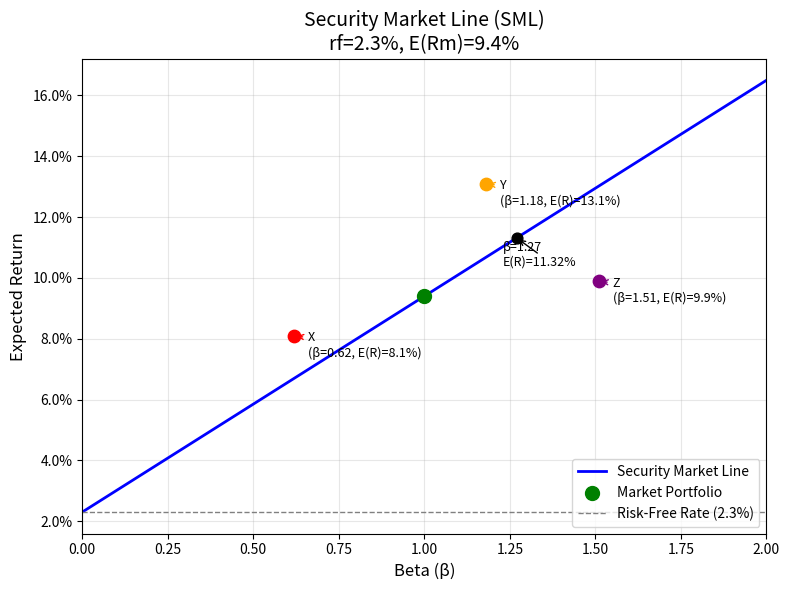

Source code (Python):
import matplotlib.pyplot as plt
import numpy as np
import os

# ==================== 可调参数 ====================
rf = 0.023          # 无风险利率 (2.3%)
market_return = 0.094  # 市场期望收益 (9.4%)
# =================================================

# 计算斜率与特定 beta 下的期望收益
slope = market_return - rf                # SML 斜率
beta_target = 1.27
er_target = rf + beta_target * slope      # beta=1.27 时的期望收益

# 生成 SML 数据点
beta_vals = np.linspace(0, 2, 100)
sml_vals = rf + beta_vals * slope

# 给定的三个点
points = {
    'X': (0.62, 0.081),
    'Y': (1.18, 0.131),
    'Z': (1.51, 0.099)
}

# 创建图形
fig, ax = plt.subplots(figsize=(8, 6))
ax.plot(beta_vals, sml_vals, 'b-', linewidth=2, label='Security Market Line')
ax.scatter(1, market_return, color='green', s=100, zorder=5, label='Market Portfolio')
ax.axhline(y=rf, color='gray', linestyle='--', linewidth=1, label=f'Risk-Free Rate ({rf:.1%})')

# 标出 X, Y, Z 三点
colors = {'X': 'red', 'Y': 'orange', 'Z': 'purple'}
for name, (b, er) in points.items():
    ax.scatter(b, er, color=colors[name], s=80, zorder=5)
    ax.annotate(f'{name}\n(β={b}, E(R)={er:.1%})', 
                (b, er), textcoords="offset points", xytext=(10, -15),
                fontsize=9, arrowprops=dict(arrowstyle='->', color=colors[name]))

# 标注 beta=1.27 的点
ax.scatter(beta_target, er_target, color='black', s=60, zorder=5)
ax.annotate(f'β=1.27\nE(R)={er_target:.2%}', 
            (beta_target, er_target), textcoords="offset points", xytext=(-10, -20),
            fontsize=9, arrowprops=dict(arrowstyle='->', color='black'))

# 坐标轴与标题
ax.set_xlabel('Beta (β)', fontsize=12)
ax.set_ylabel('Expected Return', fontsize=12)
ax.set_title(f'Security Market Line (SML)\nrf={rf:.1%}, E(Rm)={market_return:.1%}', fontsize=14)
ax.set_xlim(0, 2)
ax.legend(loc='lower right')
ax.grid(alpha=0.3)
ax.yaxis.set_major_formatter(plt.FuncFormatter(lambda y, _: f'{y:.1%}'))

plt.tight_layout()

# 保存图片
figure_path = os.path.join(os.getcwd(), 'sml.png')
plt.savefig(figure_path, dpi=150)
plt.close()

# 按要求存入 result 字典
result = {
    'sml_slope': round(slope, 6),            # 例如 0.071
    'er_at_beta_127': round(er_target, 6),   # 例如 0.11317
    'figure_path': figure_path
}

# 输出结果（用于检查）
print(result)
